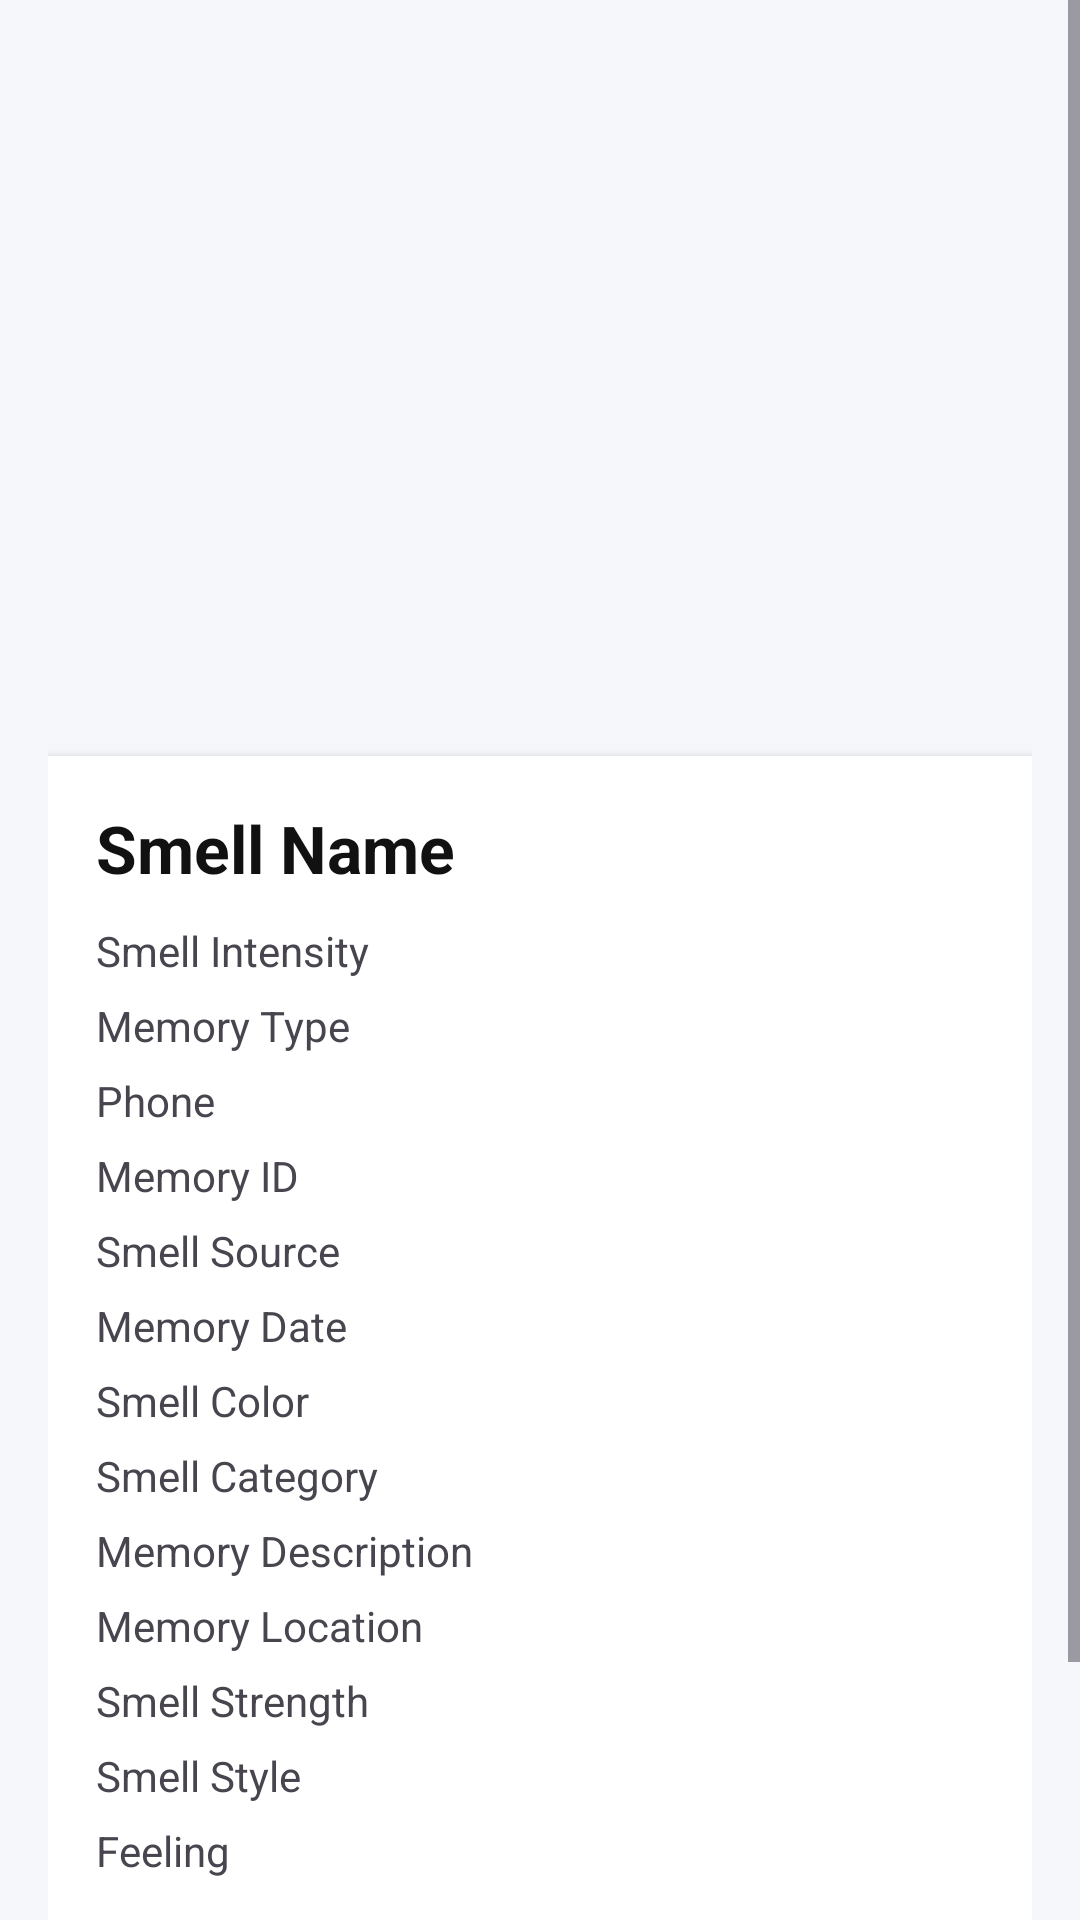

Android layout source for this screen:
<!-- AndroidManifest.xml: application theme Theme.MoodSmells -->
<!-- res/layout/fragment_smells_details.xml -->
<?xml version="1.0" encoding="utf-8"?>
<ScrollView xmlns:android="http://schemas.android.com/apk/res/android"
    android:layout_width="match_parent"
    android:layout_height="match_parent"
    android:background="#F5F7FB"
    android:fillViewport="true">

    <LinearLayout
        android:layout_width="match_parent"
        android:layout_height="wrap_content"
        android:orientation="vertical"
        android:padding="16dp">

        
        <ImageView
            android:id="@+id/ivMemoryDetailsFragment"
            android:layout_width="match_parent"
            android:layout_height="220dp"
            android:scaleType="centerCrop"
            android:src="@drawable/ic_fav"
            android:layout_marginBottom="16dp" />

        
        <LinearLayout
            android:layout_width="match_parent"
            android:layout_height="wrap_content"
            android:orientation="vertical"
            android:background="#FFFFFF"
            android:padding="16dp"
            android:elevation="4dp">

            <TextView
                android:id="@+id/tvSmellNameDetailsFragment"
                android:layout_width="match_parent"
                android:layout_height="wrap_content"
                android:text="Smell Name"
                android:textSize="22sp"
                android:textStyle="bold"
                android:textColor="#111111"
                android:layout_marginBottom="10dp" />

            <TextView
                android:id="@+id/tvSmellIntensityDetailsFragment"
                android:layout_width="match_parent"
                android:layout_height="wrap_content"
                android:text="Smell Intensity"
                android:layout_marginBottom="6dp" />

            <TextView
                android:id="@+id/tvMemoryTypeDetailsFragment"
                android:layout_width="match_parent"
                android:layout_height="wrap_content"
                android:text="Memory Type"
                android:layout_marginBottom="6dp" />

            <TextView
                android:id="@+id/tvPhoneDetailsFragment"
                android:layout_width="match_parent"
                android:layout_height="wrap_content"
                android:text="Phone"
                android:layout_marginBottom="6dp" />

            <TextView
                android:id="@+id/tvMemoryIdDetailsFragment"
                android:layout_width="match_parent"
                android:layout_height="wrap_content"
                android:text="Memory ID"
                android:layout_marginBottom="6dp" />

            <TextView
                android:id="@+id/tvSmellSourceDetailsFragment"
                android:layout_width="match_parent"
                android:layout_height="wrap_content"
                android:text="Smell Source"
                android:layout_marginBottom="6dp" />

            <TextView
                android:id="@+id/tvMemoryDateDetailsFragment"
                android:layout_width="match_parent"
                android:layout_height="wrap_content"
                android:text="Memory Date"
                android:layout_marginBottom="6dp" />

            <TextView
                android:id="@+id/tvSmellColorDetailsFragment"
                android:layout_width="match_parent"
                android:layout_height="wrap_content"
                android:text="Smell Color"
                android:layout_marginBottom="6dp" />

            <TextView
                android:id="@+id/tvSmellCategoryDetailsFragment"
                android:layout_width="match_parent"
                android:layout_height="wrap_content"
                android:text="Smell Category"
                android:layout_marginBottom="6dp" />

            <TextView
                android:id="@+id/tvMemoryDescriptionDetailsFragment"
                android:layout_width="match_parent"
                android:layout_height="wrap_content"
                android:text="Memory Description"
                android:layout_marginBottom="6dp" />

            <TextView
                android:id="@+id/tvMemoryLocationDetailsFragment"
                android:layout_width="match_parent"
                android:layout_height="wrap_content"
                android:text="Memory Location"
                android:layout_marginBottom="6dp" />

            <TextView
                android:id="@+id/tvSmellStrengthDetailsFragment"
                android:layout_width="match_parent"
                android:layout_height="wrap_content"
                android:text="Smell Strength"
                android:layout_marginBottom="6dp" />

            <TextView
                android:id="@+id/tvSmellStyleDetailsFragment"
                android:layout_width="match_parent"
                android:layout_height="wrap_content"
                android:text="Smell Style"
                android:layout_marginBottom="6dp" />

            <TextView
                android:id="@+id/tvFeelingDetailsFragment"
                android:layout_width="match_parent"
                android:layout_height="wrap_content"
                android:text="Feeling"
                android:layout_marginBottom="10dp" />

        </LinearLayout>

        
        <LinearLayout
            android:layout_width="match_parent"
            android:layout_height="wrap_content"
            android:orientation="horizontal"
            android:weightSum="3"
            android:layout_marginTop="16dp">

            <Button
                android:id="@+id/btnSMS"
                android:layout_width="0dp"
                android:layout_height="55dp"
                android:layout_weight="1"
                android:text="SMS"
                android:backgroundTint="#5B6CFF"
                android:textColor="#FFFFFF"
                android:textAllCaps="false" />

            <Button
                android:id="@+id/btnWhatsApp"
                android:layout_width="0dp"
                android:layout_height="55dp"
                android:layout_weight="1"
                android:layout_marginStart="8dp"
                android:layout_marginEnd="8dp"
                android:text="WhatsApp"
                android:backgroundTint="#25D366"
                android:textColor="#FFFFFF"
                android:textAllCaps="false" />

            <Button
                android:id="@+id/btnCall"
                android:layout_width="0dp"
                android:layout_height="55dp"
                android:layout_weight="1"
                android:text="Call"
                android:backgroundTint="#FF5252"
                android:textColor="#FFFFFF"
                android:textAllCaps="false" />

        </LinearLayout>

    </LinearLayout>

</ScrollView>
<!-- resources referenced by this layout -->
<resources>
  <style name="Theme.MoodSmells" parent="Theme.Material3.DayNight.NoActionBar">
          <item name="colorPrimary">@color/purple_500</item>
          <item name="colorPrimaryVariant">@color/purple_700</item>
          <item name="colorOnPrimary">@color/white</item>
      </style>
  <color name="purple_500">#FF6200EE</color>
  <color name="purple_700">#FF3700B3</color>
  <color name="white">#FFFFFFFF</color>
</resources>
